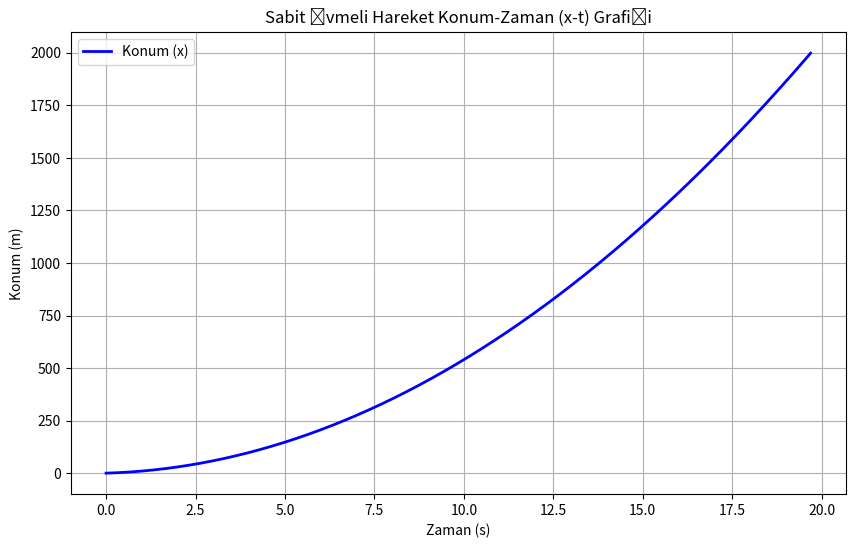

The matplotlib source for this figure:
import matplotlib.pyplot as plt

t = 0
dt = 0.01

x0 = 0
v0 = 5
ax = 9.8

xnow = x0
xlast = x0 #başlangıçta son konum değerimiz direkt x0 anı olur
dxlast = v0 #başlangıçta daha ivme etki etmediği için türevi başlangıç hızı olacak o da v0
dxnow = v0

t_list = list()
x_list = list()

def calculate_x(x0, v0, ax, t):
    x = x0 + v0*t + (1/2)*ax*t**2
    return x

def calculate_dx(xnow, xlast, dt):
    dx = (xnow - xlast)/dt
    return dx

def calculate_ddx(dxnow, dxlast, dt):
    ddx = (dxnow - dxlast)/dt
    return ddx

while xnow<2000:
    t_list.append(t)
    x_list.append(xnow)
    
    t += dt
    xnow = calculate_x(x0, v0, ax, t)
    dxnow = calculate_dx(xnow, xlast, dt)
    ddxnow = calculate_ddx(dxnow, dxlast, dt)
    xlast = xnow
    dxlast = dxnow
    print(xnow)

plt.figure(figsize=(10, 6))        # Grafik boyutunu ayarla (Opsiyonel)
plt.plot(t_list, x_list, label='Konum (x)', color='blue', linewidth=2) 

# Grafik Süslemeleri
plt.title('Sabit İvmeli Hareket Konum-Zaman (x-t) Grafiği')
plt.xlabel('Zaman (s)')
plt.ylabel('Konum (m)')
plt.grid(True)                     # Arkaya ızgara (kareli yapı) ekler
plt.legend()                       # "Konum (x)" etiketini gösterir
plt.show()
